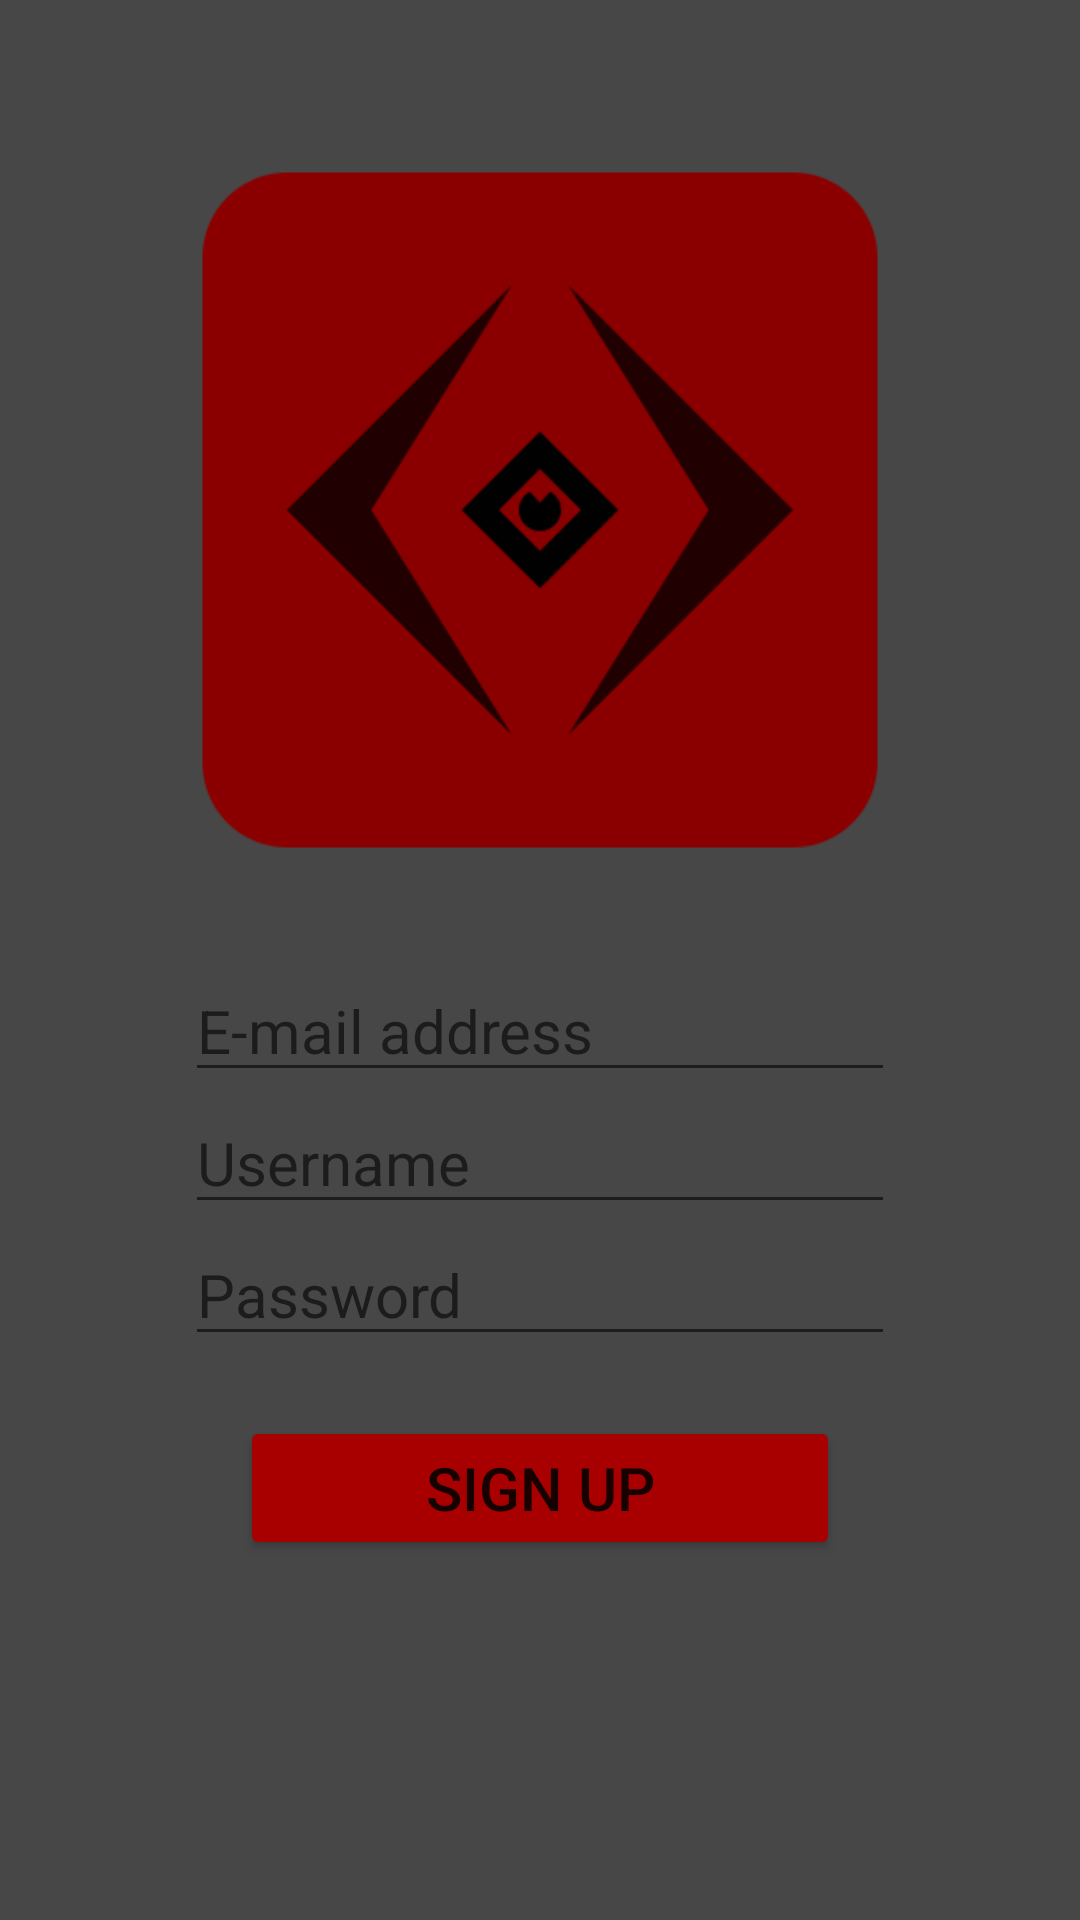

The Android layout XML behind this screen, and the referenced resources:
<!-- AndroidManifest.xml: application theme Theme.Baneapp -->
<!-- res/layout/activity_register.xml -->
<?xml version="1.0" encoding="utf-8"?>
<androidx.constraintlayout.widget.ConstraintLayout
    xmlns:android="http://schemas.android.com/apk/res/android"
    xmlns:tools="http://schemas.android.com/tools"
    xmlns:app="http://schemas.android.com/apk/res-auto"
    android:layout_width="match_parent"
    android:layout_height="match_parent"
    tools:context=".registerActivity"
    android:background="@color/gray">
  <ImageView
      android:id="@+id/backgroundUp"
      android:layout_width="413dp"
      android:layout_height="69dp"
      android:layout_marginBottom="664dp"
      android:scaleType="fitXY"
      app:layout_constraintBottom_toBottomOf="parent"
      app:layout_constraintEnd_toEndOf="parent"
      app:layout_constraintHorizontal_bias="0.0"
      app:layout_constraintStart_toStartOf="parent"
      app:srcCompat="@drawable/darkgraysquare" />
  <TextView
      android:id="@+id/textView"
      android:layout_width="wrap_content"
      android:layout_height="wrap_content"
      android:text="Register"
      android:textColor="@color/lightgray"
      android:textSize="35sp"
      app:layout_constraintBottom_toBottomOf="@+id/backgroundUp"
      app:layout_constraintEnd_toEndOf="parent"
      app:layout_constraintStart_toStartOf="parent"
      app:layout_constraintTop_toTopOf="@+id/backgroundUp" />

  <EditText
      android:id="@+id/emailAddress"
      android:layout_width="wrap_content"
      android:layout_height="wrap_content"
      android:ems="10"
      android:inputType="textEmailAddress"
      android:hint="E-mail address"
      android:textColor="@color/lightgray"
      android:textSize="20dp"
      tools:layout_editor_absoluteX="112dp"
      tools:layout_editor_absoluteY="171dp"
      app:layout_constraintStart_toStartOf="parent"
      app:layout_constraintEnd_toEndOf="parent"
      app:layout_constraintTop_toBottomOf="@+id/banelogo"
      />
  <EditText
      android:id="@+id/username"
      android:layout_width="wrap_content"
      android:layout_height="wrap_content"
      android:ems="10"
      android:inputType=""
      android:hint="Username"
      android:textColor="@color/lightgray"
      android:textSize="20dp"
      tools:layout_editor_absoluteX="112dp"
      tools:layout_editor_absoluteY="171dp"
      app:layout_constraintStart_toStartOf="parent"
      app:layout_constraintEnd_toEndOf="parent"
      app:layout_constraintTop_toBottomOf="@+id/emailAddress"
      />


  <EditText
      android:id="@+id/password"
      android:layout_width="wrap_content"
      android:layout_height="wrap_content"
      android:ems="10"
      android:hint="Password"
      android:textColor="@color/lightgray"
      android:textSize="20sp"
      app:layout_constraintEnd_toEndOf="parent"
      app:layout_constraintStart_toStartOf="parent"
      app:layout_constraintTop_toBottomOf="@+id/username" />

  <ImageView
      android:id="@+id/banelogo"
      android:layout_width="300dp"
      android:layout_height="300dp"
      app:srcCompat="@drawable/bane_logo"
      android:scaleType="fitXY"

      app:layout_constraintStart_toStartOf="parent"
      app:layout_constraintEnd_toEndOf="parent"
      app:layout_constraintTop_toTopOf="parent"
      app:layout_constraintBottom_toBottomOf="parent"
      android:layout_marginBottom="300dp"

      tools:layout_editor_absoluteX="127dp"
      tools:layout_editor_absoluteY="47dp" />

  <Button
      android:id="@+id/registerButton"
      android:layout_width="200dp"
      android:layout_height="wrap_content"
      android:text="Sign Up"
      android:textSize="20sp"
      app:layout_constraintStart_toStartOf="parent"
      app:layout_constraintEnd_toEndOf="parent"
      app:layout_constraintTop_toBottomOf="@+id/password"
      android:backgroundTint="@color/banered"
      android:layout_marginTop="20dp"
      tools:layout_editor_absoluteX="68dp"
      tools:layout_editor_absoluteY="465dp" />
  <ImageButton
      android:id="@+id/backButton"
      android:layout_width="50dp"
      android:layout_height="50dp"
      android:layout_marginStart="9dp"

      android:layout_marginEnd="343dp"

      android:background="@color/darkgray"
      android:contentDescription="menu"
      android:scaleType="fitCenter"
      android:src="@drawable/backicon"
      app:layout_constraintBottom_toBottomOf="@+id/backgroundUp"
      app:layout_constraintEnd_toEndOf="parent"
      app:layout_constraintStart_toStartOf="parent"
      app:layout_constraintTop_toTopOf="@+id/backgroundUp" />


  </androidx.constraintlayout.widget.ConstraintLayout>
<!-- resources referenced by this layout -->
<resources>
  <color name="banered">#A80000</color>
  <color name="darkgray">#373737</color>
  <color name="gray">#474747</color>
  <color name="lightgray">#A7A7A7</color>
  <!-- drawable bane_logo: png bitmap (drawable-mdpi, 5747 bytes) -->
  <!-- drawable darkgraysquare: png bitmap (drawable-v24, 190 bytes) -->
  <style name="Theme.Baneapp" parent="Theme.MaterialComponents.DayNight.NoActionBar">
          
          <item name="colorPrimary">@color/purple_500</item>
          <item name="colorPrimaryVariant">@color/purple_700</item>
          <item name="colorOnPrimary">@color/white</item>
          
          <item name="colorSecondary">@color/teal_200</item>
          <item name="colorSecondaryVariant">@color/teal_700</item>
          <item name="colorOnSecondary">@color/black</item>
          
          <item name="android:statusBarColor">?attr/colorPrimaryVariant</item>
          
      </style>
  <color name="purple_500">#FF6200EE</color>
  <color name="purple_700">#FF3700B3</color>
  <color name="white">#FFFFFFFF</color>
  <color name="teal_200">#FF03DAC5</color>
  <color name="teal_700">#FF018786</color>
  <color name="black">#FF000000</color>
</resources>
